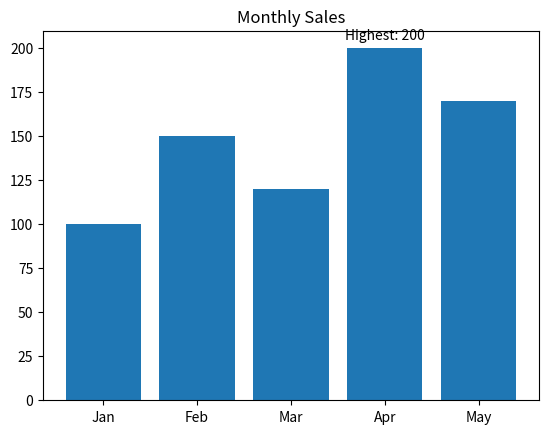

Recreate this plot in Python.
import matplotlib.pyplot as plt

months = ["Jan", "Feb", "Mar", "Apr", "May"]
sales = [100, 150, 120, 200, 170]

max_value = max(sales)
max_index = sales.index(max_value)

plt.bar(months, sales)

plt.text(
    max_index,
    max_value + 5,
    f"Highest: {max_value}",
    ha="center"
)

plt.title("Monthly Sales")
plt.show()
